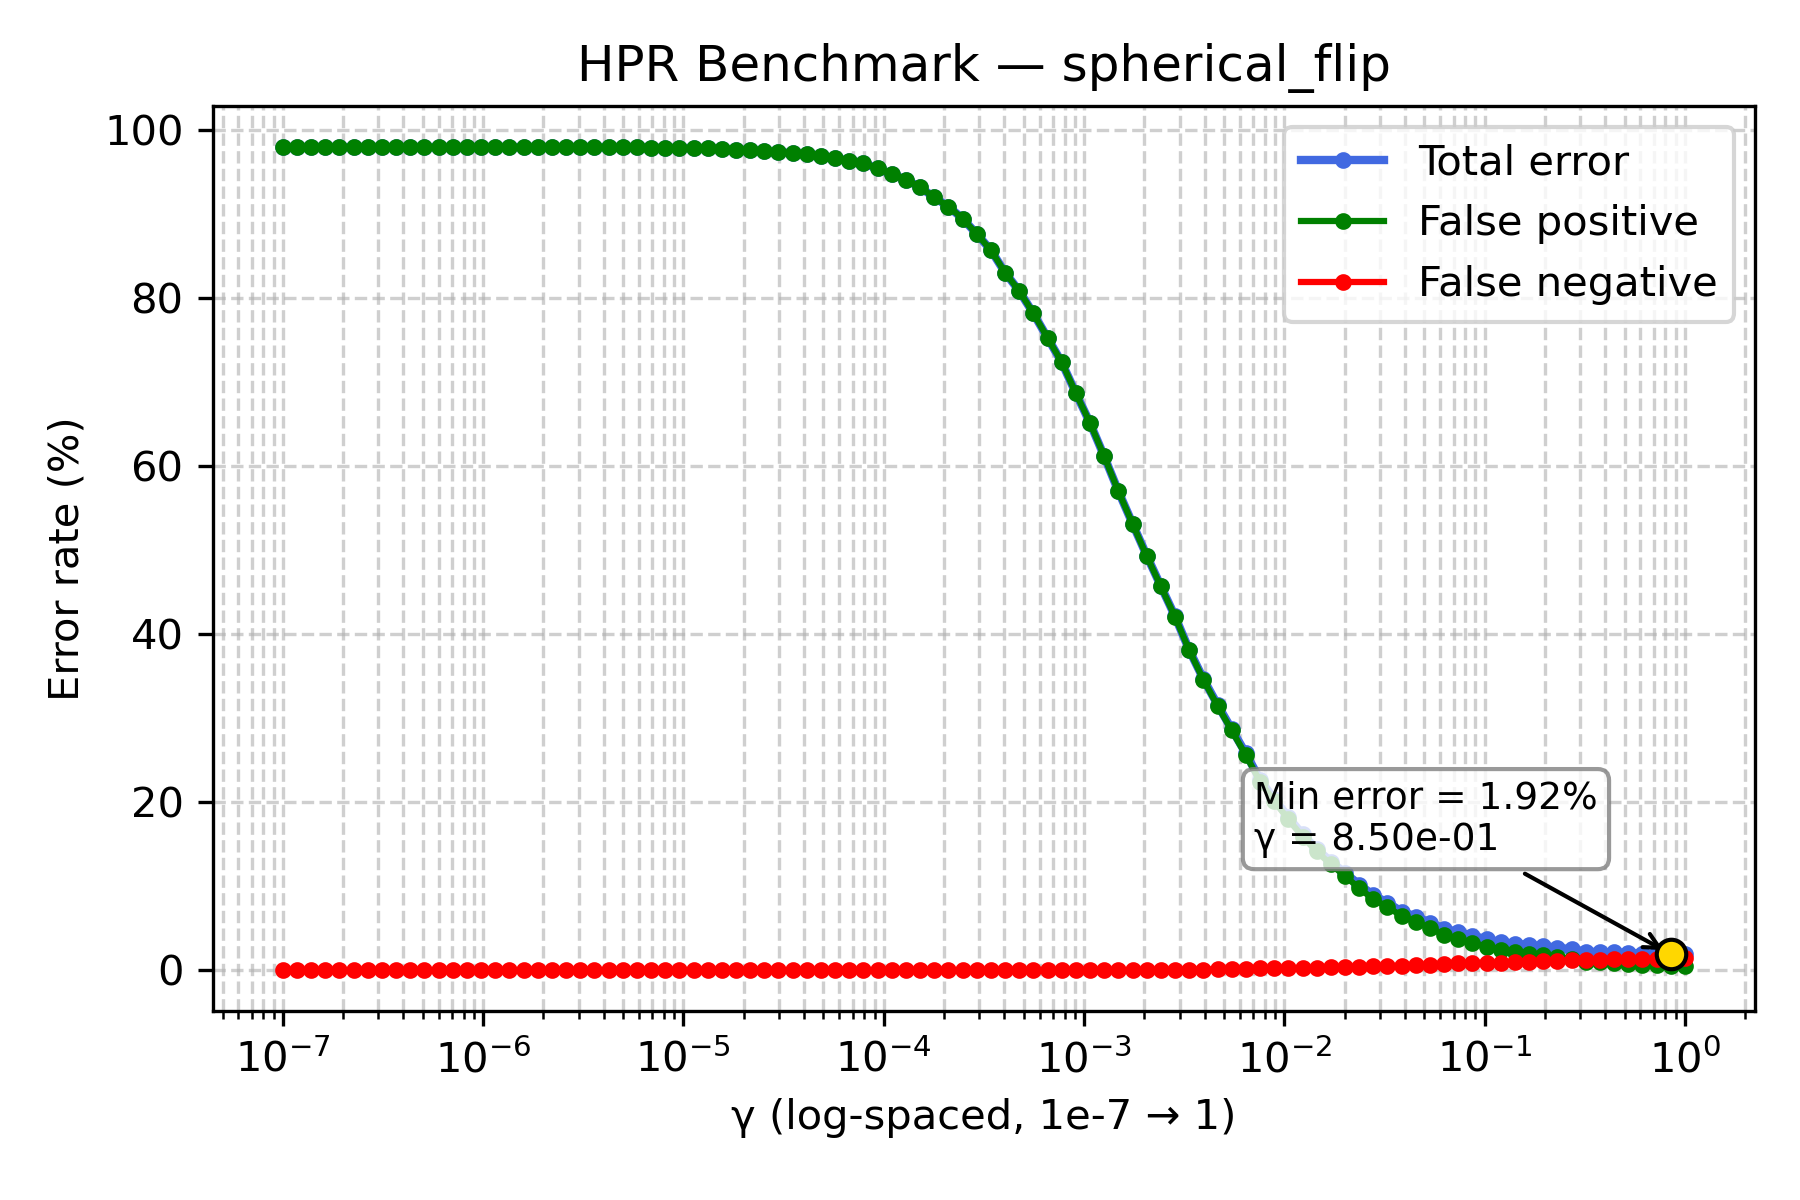

Values plotted in this chart, from the file beside it:
gamma, TOTAL_rate, FP_rate, FN_rate
1e-07, 97.98, 97.98, 0.0
1.1768119524349991e-07, 97.98, 97.98, 0.0
1.3848863713938718e-07, 97.98, 97.98, 0.0
1.6297508346206436e-07, 97.98, 97.98, 0.0
1.9179102616724887e-07, 97.98, 97.98, 0.0
2.2570197196339216e-07, 97.98, 97.98, 0.0
2.656087782946684e-07, 97.98, 97.98, 0.0
3.125715849688235e-07, 97.98, 97.98, 0.0
3.678379771828634e-07, 97.98, 97.98, 0.0
4.3287612810830616e-07, 97.98, 97.98, 0.0
5.094138014816375e-07, 97.98, 97.98, 0.0
5.994842503189409e-07, 97.98, 97.98, 0.0
7.054802310718645e-07, 97.98, 97.98, 0.0
8.302175681319736e-07, 97.98, 97.98, 0.0
9.770099572992247e-07, 97.98, 97.98, 0.0
1.1497569953977357e-06, 97.98, 97.98, 0.0
1.3530477745798075e-06, 97.98, 97.98, 0.0
1.592282793341094e-06, 97.98, 97.98, 0.0
1.873817422860383e-06, 97.98, 97.98, 0.0
2.2051307399030456e-06, 97.98, 97.98, 0.0
2.5950242113997373e-06, 97.98, 97.98, 0.0
3.0538555088334123e-06, 97.98, 97.98, 0.0
3.5938136638046257e-06, 97.98, 97.98, 0.0
4.229242874389499e-06, 97.98, 97.98, 0.0
4.977023564332114e-06, 97.96, 97.96, 0.0
5.857020818056661e-06, 97.96, 97.96, 0.0
6.892612104349695e-06, 97.92, 97.92, 0.0
8.111308307896873e-06, 97.88, 97.88, 0.0
9.545484566618328e-06, 97.88, 97.88, 0.0
1.1233240329780266e-05, 97.86, 97.86, 0.0
1.3219411484660286e-05, 97.82, 97.82, 0.0
1.5556761439304724e-05, 97.8, 97.8, 0.0
1.8307382802953696e-05, 97.66, 97.66, 0.0
2.1544346900318823e-05, 97.62, 97.62, 0.0
2.5353644939701114e-05, 97.54, 97.54, 0.0
2.9836472402833343e-05, 97.4, 97.4, 0.0
3.511191734215127e-05, 97.26, 97.26, 0.0
4.1320124001153344e-05, 97.14, 97.14, 0.0
4.8626015800653536e-05, 96.96, 96.96, 0.0
5.72236765935022e-05, 96.64, 96.64, 0.0
6.734150657750829e-05, 96.38, 96.38, 0.0
7.92482898353917e-05, 96.06, 96.06, 0.0
9.326033468832199e-05, 95.44, 95.44, 0.0
0.0001097, 94.76, 94.76, 0.0
0.0001292, 94.12, 94.12, 0.0
0.000152, 93.2, 93.2, 0.0
0.0001789, 92.0, 92.0, 0.0
0.0002105, 90.9, 90.9, 0.0
0.0002477, 89.48, 89.48, 0.0
0.0002915, 87.64, 87.64, 0.0
0.000343, 85.72, 85.72, 0.0
0.0004037, 83.04, 83.04, 0.0
0.0004751, 80.86, 80.86, 0.0
0.0005591, 78.18, 78.18, 0.0
0.0006579, 75.28, 75.28, 0.0
0.0007743, 72.36, 72.36, 0.0
0.0009112, 68.68, 68.68, 0.0
0.001072, 65.14, 65.14, 0.0
0.001262, 61.16, 61.16, 0.0
0.001485, 57.02, 57.02, 0.0
... 40 more rows
